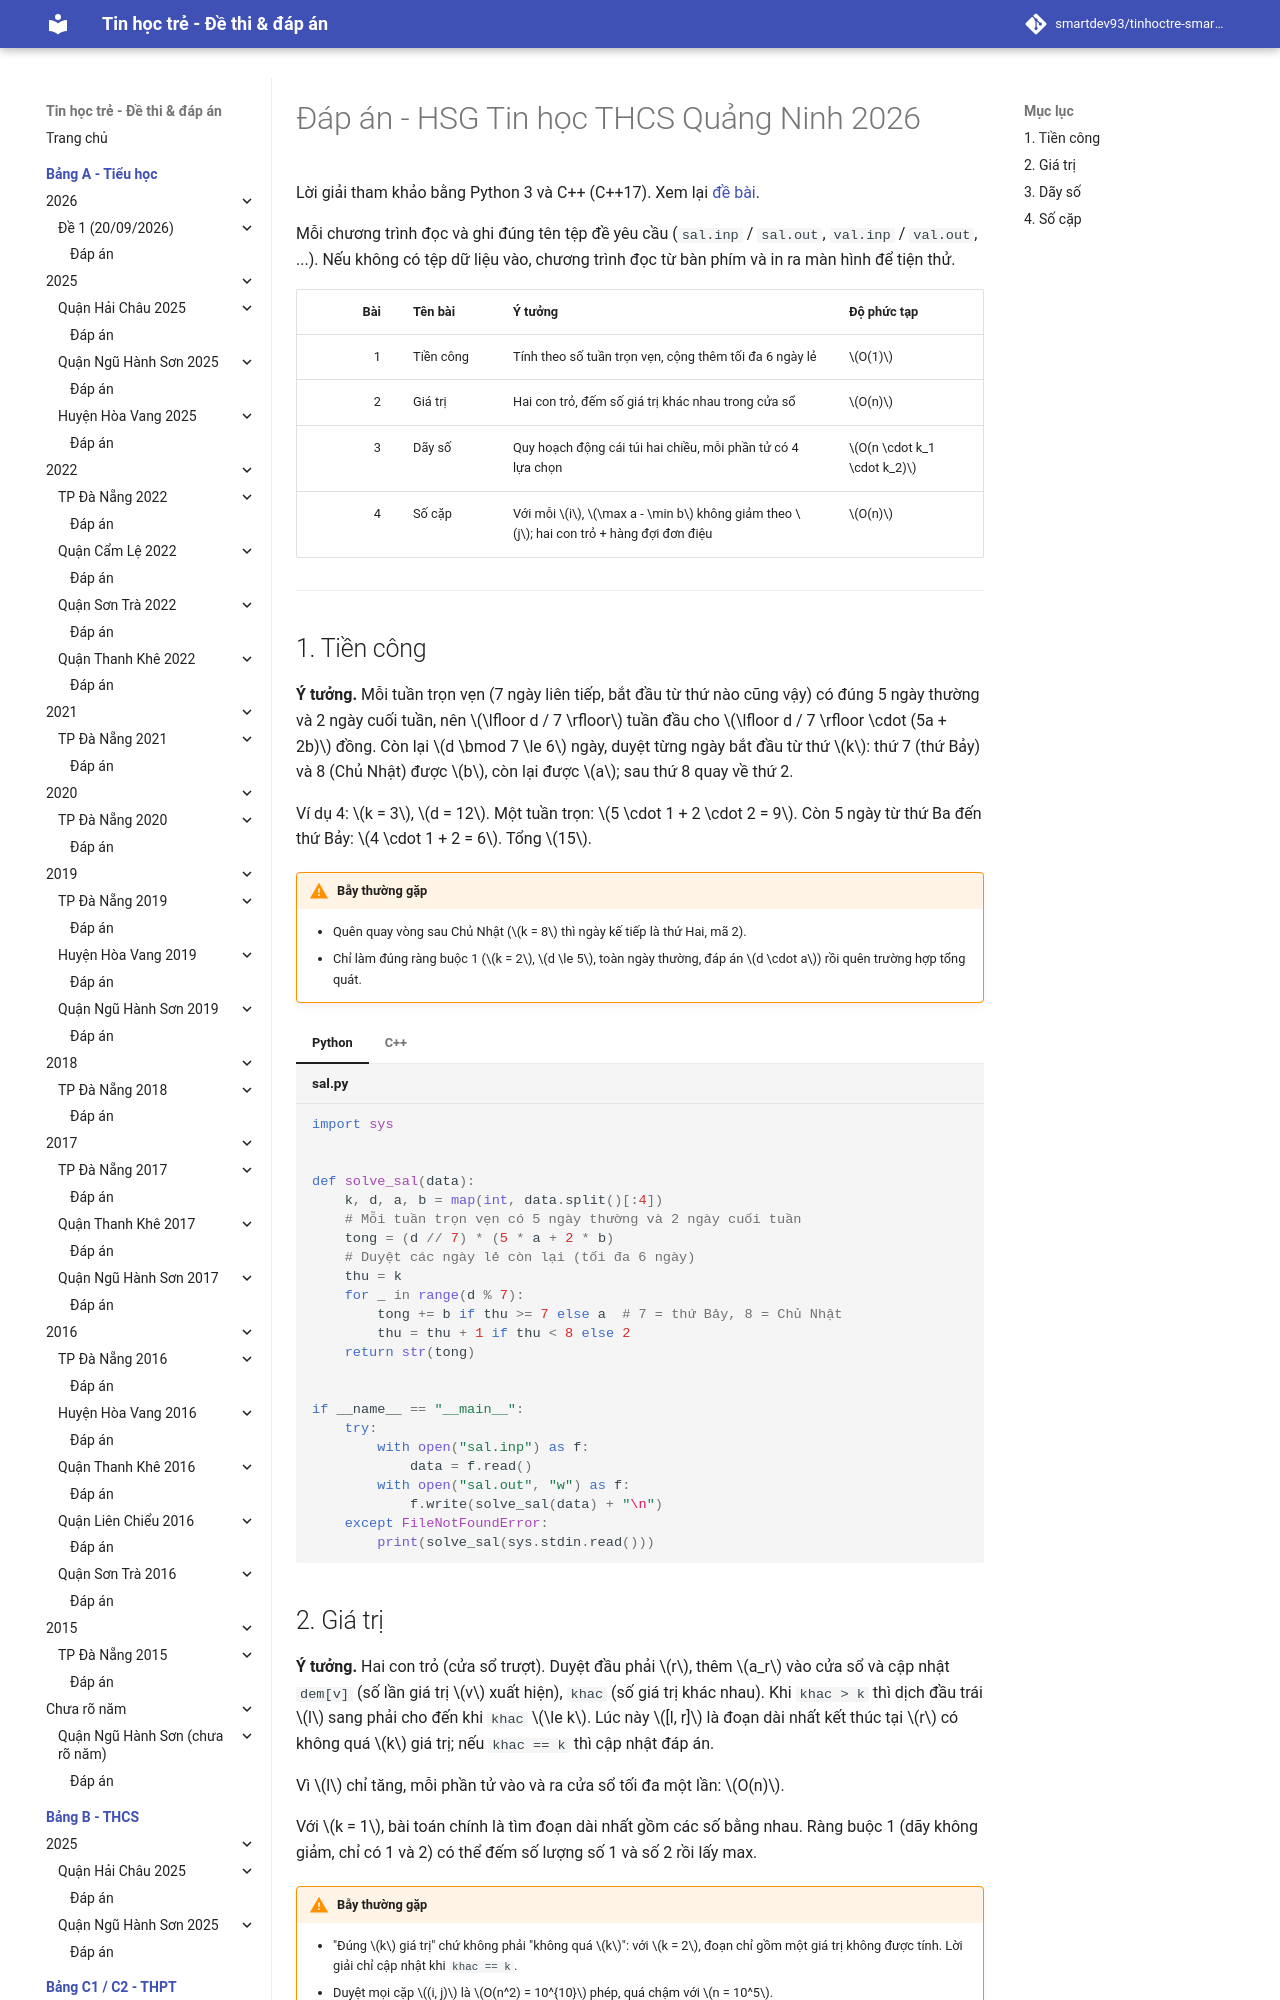

repository: smartdev93/tinhoctre-smartpencs · page: hsg-thcs/2026/qn2026-de1/dap-an/index.html · generator: mkdocs

# Đáp án - HSG Tin học THCS Quảng Ninh 2026

Lời giải tham khảo bằng Python 3 và C++ (C++17). Xem lại [đề bài](index.md).

Mỗi chương trình đọc và ghi đúng tên tệp đề yêu cầu (`sal.inp` / `sal.out`, `val.inp` / `val.out`, ...). Nếu không có tệp dữ liệu vào, chương trình đọc từ bàn phím và in ra màn hình để tiện thử.

| Bài | Tên bài | Ý tưởng | Độ phức tạp |
| ---: | --- | --- | --- |
| 1 | Tiền công | Tính theo số tuần trọn vẹn, cộng thêm tối đa 6 ngày lẻ | $O(1)$ |
| 2 | Giá trị | Hai con trỏ, đếm số giá trị khác nhau trong cửa sổ | $O(n)$ |
| 3 | Dãy số | Quy hoạch động cái túi hai chiều, mỗi phần tử có 4 lựa chọn | $O(n \cdot k_1 \cdot k_2)$ |
| 4 | Số cặp | Với mỗi $i$, $\max a - \min b$ không giảm theo $j$; hai con trỏ + hàng đợi đơn điệu | $O(n)$ |

---

## 1. Tiền công

**Ý tưởng.** Mỗi tuần trọn vẹn (7 ngày liên tiếp, bắt đầu từ thứ nào cũng vậy) có đúng 5 ngày thường và 2 ngày cuối tuần, nên $\lfloor d / 7 \rfloor$ tuần đầu cho $\lfloor d / 7 \rfloor \cdot (5a + 2b)$ đồng. Còn lại $d \bmod 7 \le 6$ ngày, duyệt từng ngày bắt đầu từ thứ $k$: thứ 7 (thứ Bảy) và 8 (Chủ Nhật) được $b$, còn lại được $a$; sau thứ 8 quay về thứ 2.

Ví dụ 4: $k = 3$, $d = 12$. Một tuần trọn: $5 \cdot 1 + 2 \cdot 2 = 9$. Còn 5 ngày từ thứ Ba đến thứ Bảy: $4 \cdot 1 + 2 = 6$. Tổng $15$.

!!! warning "Bẫy thường gặp"
    - Quên quay vòng sau Chủ Nhật ($k = 8$ thì ngày kế tiếp là thứ Hai, mã 2).
    - Chỉ làm đúng ràng buộc 1 ($k = 2$, $d \le 5$, toàn ngày thường, đáp án $d \cdot a$) rồi quên trường hợp tổng quát.

=== "Python"

    ```python title="sal.py"
    --8<-- "hsg-thcs/2026/qn2026-de1/sol/sal.py"
    ```

=== "C++"

    ```cpp title="sal.cpp"
    --8<-- "hsg-thcs/2026/qn2026-de1/sol/sal.cpp"
    ```
